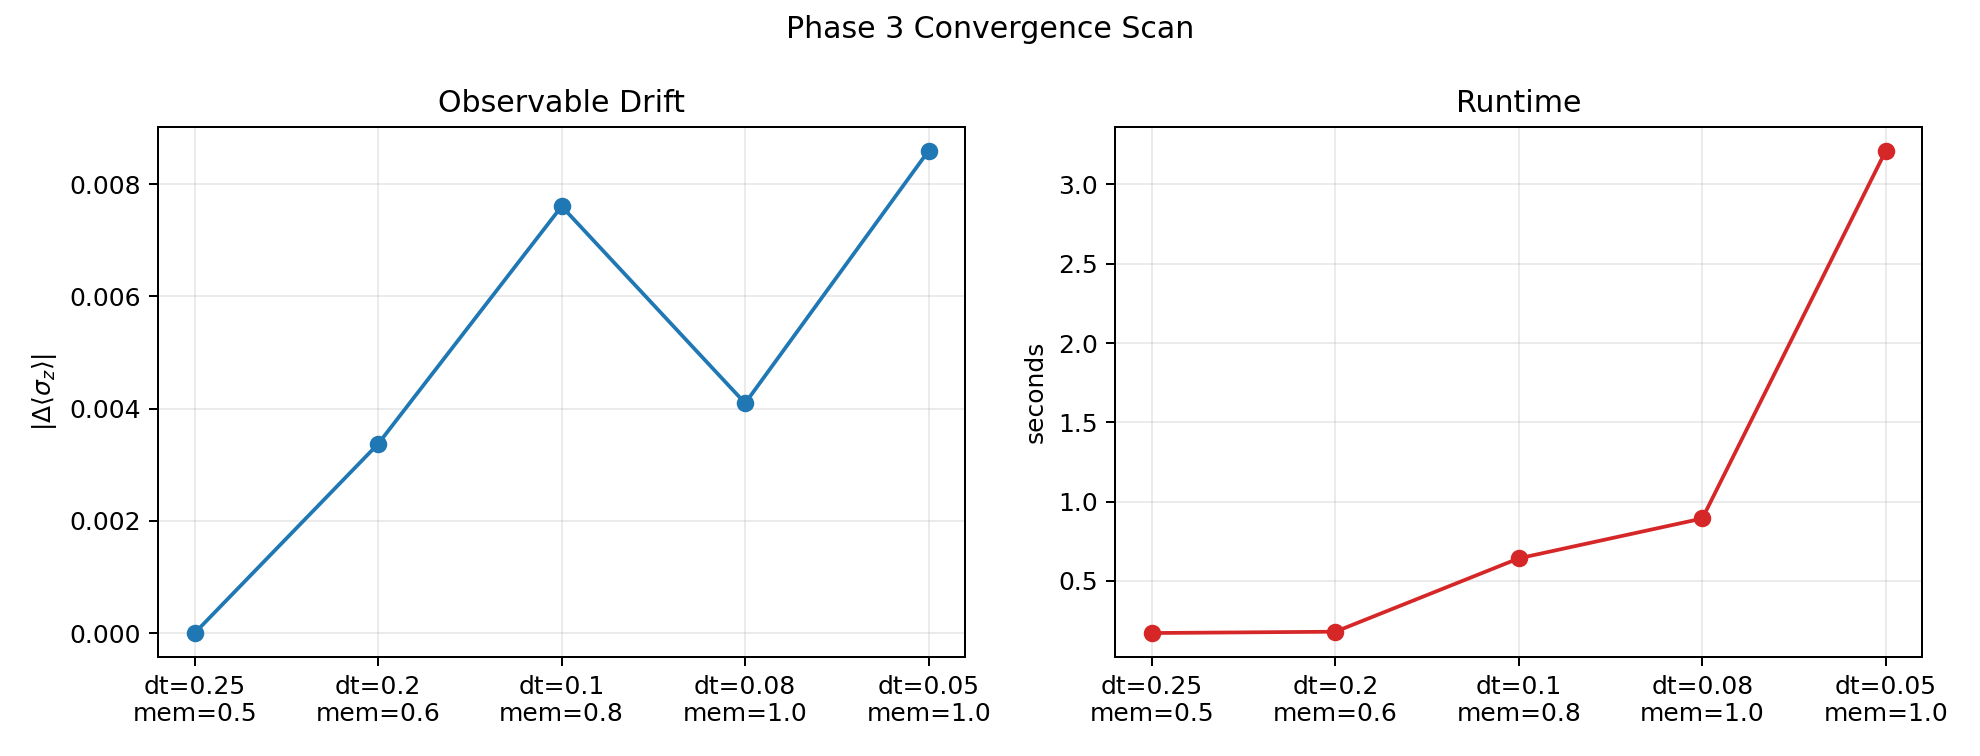

Source data for this figure (header and first rows):
dt, memory_time, svd_tolerance, t_end, final_sigma_z, drift_from_first, step_drift, pass_tolerance, passes_step_tolerance, elapsed_seconds
0.25, 0.5, 0.0001, 1.0, 0.7095, 0.0, 0.0, 0.001, False, 0.1707
0.2, 0.6, 1e-05, 1.0, 0.7061, 0.003372, 0.003372, 0.001, False, 0.179
0.1, 0.8, 1e-05, 1.0, 0.7019, 0.007606, 0.004234, 0.001, False, 0.6418
0.08, 1.0, 5e-06, 1.0, 0.7136, 0.004097, 0.0117, 0.001, False, 0.8931
0.05, 1.0, 1e-06, 1.0, 0.7009, 0.008597, 0.01269, 0.001, False, 3.213
